Labelled photos from "cropped_images", an image-classification folder in vic-ene/vinbigdata. The possible labels are: aortic enlargement, atelectasis, calcification, cardiomegaly, consolidation, ILD, infiltration, lung opacity, nodule or mass, other lesion, pleural effusion, pleural thickening, pneumothorax, pulmonary fibrosis.

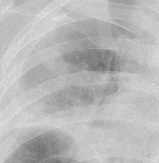
Label: consolidation

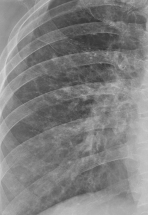
Label: ILD

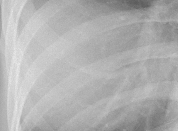
Label: lung opacity

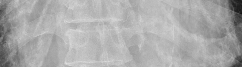
Label: cardiomegaly

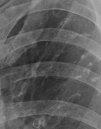
Label: calcification

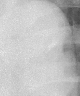
Label: aortic enlargement
